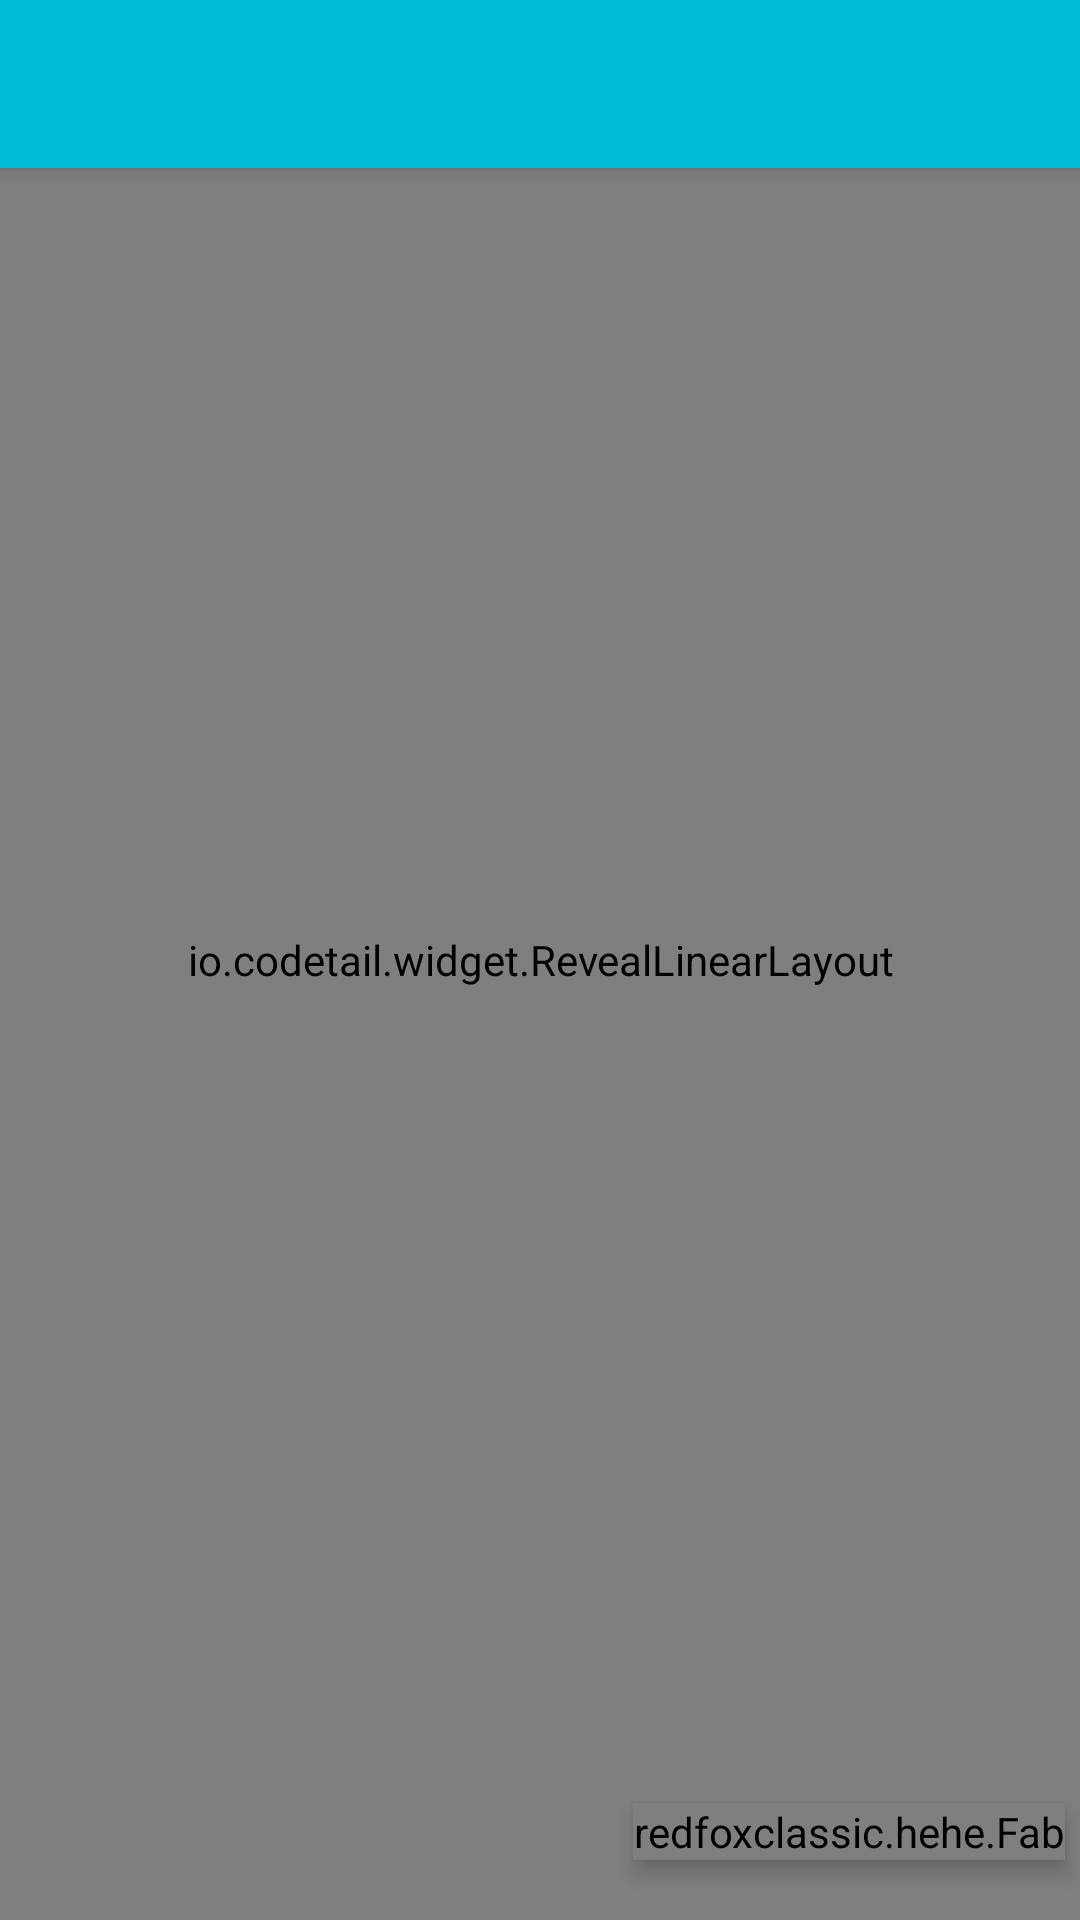

Reconstruct the res/layout file that produces this screen, plus the resources it refers to.
<!-- AndroidManifest.xml: activity theme AppTheme.NoActionBar -->
<!-- res/layout/activity_main.xml -->
<?xml version="1.0" encoding="utf-8"?>
<android.support.design.widget.CoordinatorLayout xmlns:android="http://schemas.android.com/apk/res/android"
    xmlns:app="http://schemas.android.com/apk/res-auto"
    xmlns:tools="http://schemas.android.com/tools"
    android:layout_width="match_parent"
    android:layout_height="match_parent"
    tools:context="redfoxclassic.hehe.ui.activity.MainActivity">

    <android.support.design.widget.AppBarLayout
        android:layout_width="match_parent"
        android:layout_height="wrap_content"
        android:theme="@style/AppTheme.AppBarOverlay">

        <android.support.v7.widget.Toolbar
            android:id="@+id/toolbar"
            android:layout_width="match_parent"
            android:layout_height="?attr/actionBarSize"
            android:background="?attr/colorPrimary"
            app:popupTheme="@style/AppTheme.PopupOverlay" />

    </android.support.design.widget.AppBarLayout>


    <include layout="@layout/content_main" />


    


    <RelativeLayout
        android:layout_width="match_parent"
        android:layout_height="match_parent">

        <redfoxclassic.hehe.Fab
            android:id="@+id/fab"
            style="@style/MyFabStyle"
            android:layout_marginBottom="20dp"
            android:layout_marginEnd="5dp"
            android:layout_marginRight="5dp" />

        <com.gordonwong.materialsheetfab.DimOverlayFrameLayout
            android:id="@+id/overlay"
            android:layout_width="match_parent"
            android:layout_height="match_parent"
            android:background="@color/overlay_dim" />

        <io.codetail.widget.RevealLinearLayout
            android:layout_width="match_parent"
            android:layout_height="match_parent"
            android:gravity="end|bottom"
            android:orientation="vertical">

            <android.support.v7.widget.CardView
                android:id="@+id/main_cardView"
                style="@style/MyCardViewStyle">

                <LinearLayout
                    android:layout_width="wrap_content"
                    android:layout_height="wrap_content"
                    android:orientation="vertical">

                    
                    <TextView
                        android:id="@+id/fab_sheet_item_favorite"
                        style="@style/MyTextAppearenceStyle"
                        android:drawableLeft="@drawable/ic_favorite_black_24dp"
                        android:drawableStart="@drawable/ic_favorite_black_24dp"
                        android:text="@string/go_to_favorites" />


                    
                    <LinearLayout
                        android:layout_width="match_parent"
                        android:layout_height="wrap_content"
                        android:background="@color/fab_sheet_bg">

                        <TextView
                            android:id="@+id/fab_sheet_item_create_note"
                            style="@style/MyTextAppearenceStyle"
                            android:drawableLeft="@drawable/ic_create_grey600_24dp"
                            android:drawableStart="@drawable/ic_create_grey600_24dp"
                            android:text="@string/create_note" />
                    </LinearLayout>
                </LinearLayout>

            </android.support.v7.widget.CardView>
        </io.codetail.widget.RevealLinearLayout>
    </RelativeLayout>

</android.support.design.widget.CoordinatorLayout>
<!-- res/layout/content_main.xml (included above) -->
<?xml version="1.0" encoding="utf-8"?>
<RelativeLayout xmlns:android="http://schemas.android.com/apk/res/android"
    xmlns:app="http://schemas.android.com/apk/res-auto"
    xmlns:tools="http://schemas.android.com/tools"
    android:layout_width="match_parent"
    android:layout_height="match_parent"
    app:layout_behavior="@string/appbar_scrolling_view_behavior"
    tools:context="redfoxclassic.hehe.ui.activity.MainActivity"
    tools:showIn="@layout/activity_main">

    <android.support.v7.widget.RecyclerView
        android:id="@+id/main_rv"
        style="@style/MyRecyclerViewStyle" />

    <ImageView
        android:id="@+id/activity_main_imvEmpty"
        android:layout_width="200dp"
        android:layout_height="200dp"
        android:layout_centerInParent="true"
        android:src="@mipmap/ic_launcher" />

</RelativeLayout>
<!-- resources referenced by this layout -->
<resources>
  <color name="fab_sheet_bg">#FFEB3B</color>
  <color name="overlay_dim">@android:color/transparent</color>
  <!-- mipmap ic_launcher: png bitmap (mipmap-hdpi, 6377 bytes) -->
  <string name="create_note">Create New Note</string>
  <string name="go_to_favorites">Favourites</string>
  <style name="AppTheme.AppBarOverlay" parent="ThemeOverlay.AppCompat.Dark.ActionBar" />
  <style name="AppTheme.PopupOverlay" parent="ThemeOverlay.AppCompat.Light" />
  <style name="MyCardViewStyle" parent="">
          <item name="android:layout_width">wrap_content</item>
          <item name="android:layout_height">wrap_content</item>
          <item name="android:layout_marginTop">@dimen/sheet_spacing</item>
          <item name="android:layout_marginBottom">@dimen/sheet_spacing</item>
          <item name="android:layout_marginLeft">@dimen/sheet_spacing</item>
          <item name="android:layout_marginRight">@dimen/sheet_spacing</item>
          <item name="cardBackgroundColor">#fff</item>
          <item name="cardElevation">0dp</item>
          <item name="cardMaxElevation">0dp</item>
          <item name="contentPadding">-3dp</item>
      </style>
  <style name="MyFabStyle" parent="">
          <item name="android:layout_width">wrap_content</item>
          <item name="android:layout_height">wrap_content</item>
          <item name="android:layout_marginTop">@dimen/fab_spacing</item>
          <item name="android:layout_marginBottom">@dimen/fab_spacing</item>
          <item name="android:layout_marginLeft">@dimen/fab_spacing</item>
          <item name="android:layout_marginRight">@dimen/fab_spacing</item>
          <item name="android:elevation" tools:ignore="NewApi">@dimen/fab_elevation</item>
          <item name="android:src">@drawable/ic_add_grey600_24dp</item>
          <item name="fabSize">normal</item>
          <item name="borderWidth">0dp</item>
          <item name="android:layout_alignParentBottom">true</item>
          <item name="android:layout_alignParentEnd" tools:ignore="NewApi">true</item>
          <item name="android:layout_alignParentRight">true</item>
      </style>
  <style name="MyRecyclerViewStyle" parent="">
          <item name="android:layout_width">match_parent</item>
          <item name="android:layout_height">match_parent</item>
          <item name="android:paddingTop">@dimen/recycler_spacing</item>
          <item name="android:paddingLeft">@dimen/recycler_spacing</item>
          <item name="android:paddingRight">@dimen/recycler_spacing</item>
          <item name="android:paddingBottom">@dimen/fab_list_spacing</item>
          <item name="android:clipToPadding">false</item>
      </style>
  <style name="MyTextAppearenceStyle" parent="">
          <item name="android:layout_width">@dimen/sheet_width</item>
          <item name="android:layout_height">wrap_content</item>
          <item name="android:padding">@dimen/sheet_item_spacing</item>
          <item name="android:background">?attr/selectableItemBackground</item>
          <item name="android:clickable">true</item>
          <item name="android:textSize">@dimen/sheet_item_textsize</item>
          <item name="android:textColor">#000</item>
          <item name="android:drawablePadding">@dimen/sheet_item_image_spacing</item>
      </style>
  <style name="AppTheme.NoActionBar">
          <item name="windowActionBar">false</item>
          <item name="windowNoTitle">true</item>
      </style>
  <dimen name="sheet_spacing">10dp</dimen>
  <dimen name="fab_spacing">0dp</dimen>
  <dimen name="fab_elevation">4dp</dimen>
  <dimen name="recycler_spacing">4dp</dimen>
  <dimen name="fab_list_spacing">88dp</dimen>
  <dimen name="sheet_width">210dp</dimen>
  <dimen name="sheet_item_spacing">16dp</dimen>
  <dimen name="sheet_item_textsize">16sp</dimen>
  <dimen name="sheet_item_image_spacing">24dp</dimen>
</resources>
